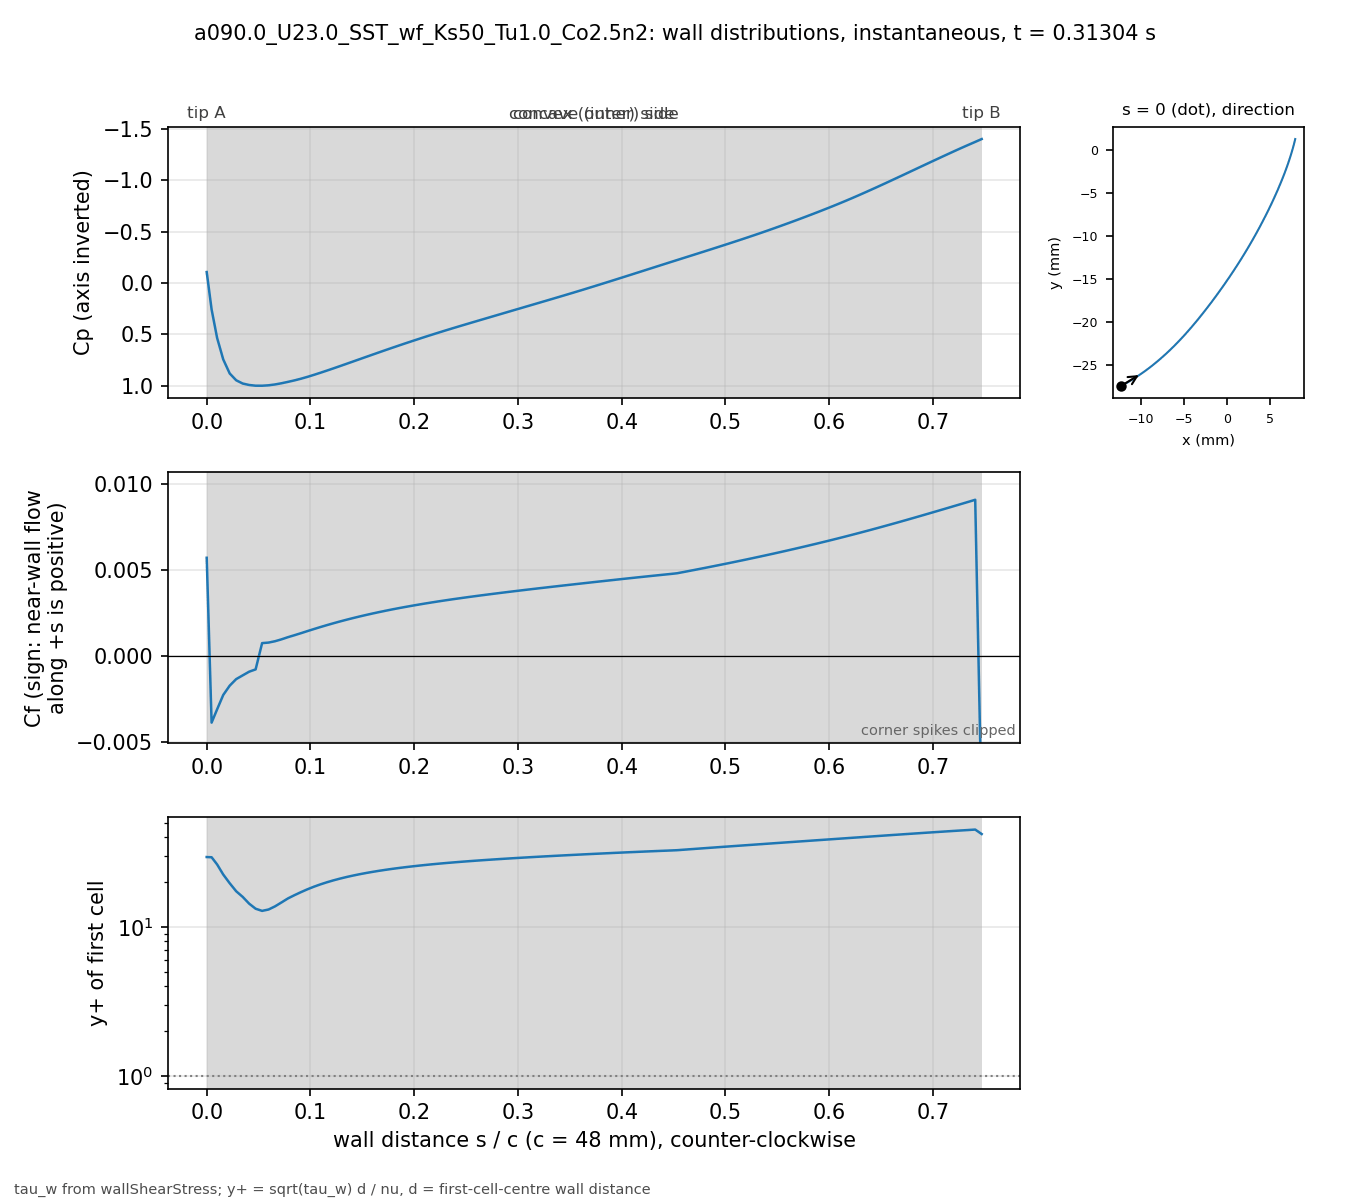

Values plotted in this chart, from the file beside it:
# a090.0_U23.0_SST_wf_Ks50_Tu1.0_Co2.5n2…, p_inf=0; Cf signed by near-wall flow dir…
patch, s_over_c, x_m, y_m, Cp, Cf, yplus, d_first_m
blade, 0.000000, -0.01227, -0.02739, -0.1058, 0.005696, 29.42, 0.0003633
blade, 0.004708, -0.01207, -0.02729, 0.2586, -0.003882, 29.32, 0.0004387
blade, 0.01001, -0.01185, -0.02716, 0.5359, -0.003111, 26.25, 0.0004388
blade, 0.01593, -0.0116, -0.02702, 0.7456, -0.002275, 22.46, 0.000439
blade, 0.02215, -0.01134, -0.02687, 0.8821, -0.001735, 19.64, 0.0004396
blade, 0.0284, -0.01108, -0.02672, 0.9488, -0.001353, 17.36, 0.0004399
blade, 0.03464, -0.01083, -0.02656, 0.9803, -0.001137, 15.92, 0.00044
blade, 0.04089, -0.01058, -0.0264, 0.9947, -0.0009224, 14.34, 0.00044
blade, 0.04714, -0.01033, -0.02624, 1.002, -0.0007886, 13.26, 0.00044
blade, 0.05339, -0.01008, -0.02607, 1.002, 0.0007378, 12.82, 0.00044
blade, 0.05964, -0.00983, -0.0259, 0.9977, 0.0007699, 13.1, 0.00044
blade, 0.06588, -0.009586, -0.02573, 0.9894, 0.0008488, 13.75, 0.00044
blade, 0.07213, -0.009343, -0.02555, 0.9777, 0.0009586, 14.62, 0.00044
blade, 0.07838, -0.009103, -0.02537, 0.9641, 0.001085, 15.55, 0.00044
blade, 0.08463, -0.008865, -0.02519, 0.9497, 0.001198, 16.34, 0.00044
blade, 0.09088, -0.00863, -0.025, 0.9335, 0.001316, 17.12, 0.00044
blade, 0.09712, -0.008396, -0.02481, 0.9153, 0.001437, 17.89, 0.00044
blade, 0.1034, -0.008164, -0.02462, 0.8958, 0.001557, 18.62, 0.00044
blade, 0.1096, -0.007935, -0.02443, 0.8754, 0.001672, 19.3, 0.00044
blade, 0.1159, -0.007708, -0.02423, 0.8543, 0.001784, 19.94, 0.00044
blade, 0.1221, -0.007482, -0.02404, 0.8328, 0.001892, 20.53, 0.00044
blade, 0.1284, -0.007259, -0.02384, 0.8109, 0.001995, 21.09, 0.00044
blade, 0.1346, -0.007038, -0.02363, 0.7888, 0.002095, 21.61, 0.00044
blade, 0.1409, -0.006819, -0.02343, 0.7666, 0.002191, 22.09, 0.00044
blade, 0.1471, -0.006602, -0.02322, 0.7442, 0.002283, 22.55, 0.00044
blade, 0.1534, -0.006387, -0.02301, 0.7219, 0.002371, 22.98, 0.00044
blade, 0.1596, -0.006173, -0.0228, 0.6997, 0.002456, 23.39, 0.00044
blade, 0.1659, -0.005962, -0.02259, 0.6775, 0.002537, 23.78, 0.00044
blade, 0.1721, -0.005752, -0.02237, 0.6556, 0.002616, 24.14, 0.00044
blade, 0.1784, -0.005545, -0.02216, 0.6338, 0.002692, 24.49, 0.00044
blade, 0.1846, -0.005339, -0.02194, 0.6123, 0.002764, 24.82, 0.00044
blade, 0.1908, -0.005135, -0.02172, 0.591, 0.002834, 25.13, 0.00044
blade, 0.1971, -0.004932, -0.0215, 0.57, 0.002901, 25.42, 0.00044
blade, 0.2033, -0.004732, -0.02128, 0.5493, 0.002967, 25.71, 0.00044
blade, 0.2096, -0.004532, -0.02105, 0.5288, 0.00303, 25.98, 0.00044
blade, 0.2158, -0.004335, -0.02083, 0.5085, 0.003092, 26.25, 0.00044
blade, 0.2221, -0.004139, -0.0206, 0.4886, 0.003151, 26.5, 0.00044
blade, 0.2283, -0.003944, -0.02037, 0.469, 0.003209, 26.74, 0.00044
blade, 0.2346, -0.003751, -0.02014, 0.4497, 0.003264, 26.97, 0.00044
blade, 0.2408, -0.00356, -0.01991, 0.4305, 0.003319, 27.19, 0.00044
blade, 0.2471, -0.003369, -0.01968, 0.4116, 0.003371, 27.41, 0.00044
blade, 0.2533, -0.00318, -0.01945, 0.3929, 0.003423, 27.62, 0.00044
blade, 0.2596, -0.002992, -0.01921, 0.3742, 0.003473, 27.82, 0.00044
blade, 0.2658, -0.002805, -0.01898, 0.3556, 0.003523, 28.02, 0.00044
blade, 0.2721, -0.002619, -0.01874, 0.337, 0.003571, 28.21, 0.00044
blade, 0.2783, -0.002435, -0.01851, 0.3184, 0.003619, 28.4, 0.00044
blade, 0.2846, -0.002251, -0.01827, 0.2999, 0.003666, 28.58, 0.00044
blade, 0.2908, -0.002069, -0.01803, 0.2813, 0.003713, 28.76, 0.00044
blade, 0.2971, -0.001888, -0.01779, 0.2628, 0.003759, 28.94, 0.00044
blade, 0.3033, -0.001707, -0.01755, 0.2443, 0.003804, 29.11, 0.00044
blade, 0.3096, -0.001528, -0.01731, 0.2258, 0.003849, 29.28, 0.00044
blade, 0.3158, -0.00135, -0.01707, 0.2072, 0.003893, 29.45, 0.00044
blade, 0.3221, -0.001173, -0.01683, 0.1887, 0.003937, 29.62, 0.00044
blade, 0.3283, -0.0009966, -0.01659, 0.1701, 0.00398, 29.78, 0.00044
blade, 0.3346, -0.0008214, -0.01634, 0.1515, 0.004023, 29.94, 0.00044
blade, 0.3408, -0.0006472, -0.0161, 0.1328, 0.004066, 30.1, 0.00044
blade, 0.3471, -0.000474, -0.01585, 0.114, 0.004108, 30.25, 0.00044
blade, 0.3533, -0.0003018, -0.01561, 0.09506, 0.00415, 30.41, 0.00044
blade, 0.3595, -0.0001305, -0.01536, 0.07593, 0.004192, 30.56, 0.00044
... 62 more rows
